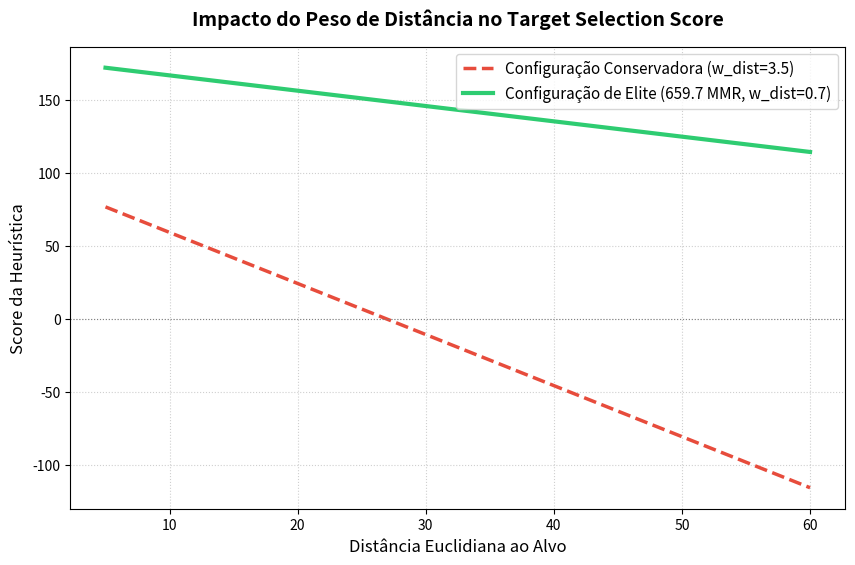
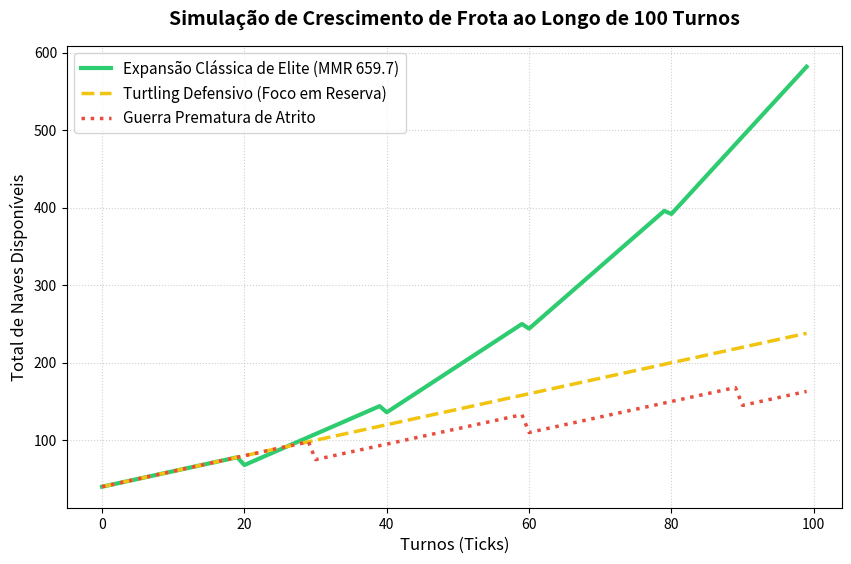

These figures' Python source, in order:
import numpy as np
import matplotlib.pyplot as plt

# Definindo a função de pontuação heurística
def calcular_score(prod, dist, ships, w_prod, w_dist, w_cost, aggression):
    return aggression * (w_prod * prod - w_dist * dist - w_cost * ships)

# Distâncias de 5 a 60 unidades
distancias = np.linspace(5, 60, 100)

# Planeta Alvo Rico: Prod = 8, Ships = 15
prod_rico = 8
ships_rico = 17

# Configuração Padrão (Conservador)
scores_padrao = calcular_score(prod_rico, distancias, ships_rico, w_prod=12.0, w_dist=3.5, w_cost=0.1, aggression=1.0)

# Configuração de Elite (659.7 MMR)
scores_elite = calcular_score(prod_rico, distancias, ships_rico, w_prod=15.0, w_dist=0.7, w_cost=0.1, aggression=1.5)

# Plotagem
plt.figure(figsize=(10, 6))
plt.plot(distancias, scores_padrao, label='Configuração Conservadora (w_dist=3.5)', color='#e74c3c', linewidth=2.5, linestyle='--')
plt.plot(distancias, scores_elite, label='Configuração de Elite (659.7 MMR, w_dist=0.7)', color='#2ecc71', linewidth=3)
plt.axhline(0, color='grey', linewidth=0.8, linestyle=':')

plt.title('Impacto do Peso de Distância no Target Selection Score', fontsize=14, fontweight='bold', pad=15)
plt.xlabel('Distância Euclidiana ao Alvo', fontsize=12)
plt.ylabel('Score da Heurística', fontsize=12)
plt.grid(True, linestyle=':', alpha=0.6)
plt.legend(fontsize=11)
plt.show()

# Simulação de Crescimento de Frota: Expansão vs. Turtling vs. Guerra Ineficiente
turns = 100

# 1. Agente Expansivo (659.7 MMR)
# Conquista 1 planeta neutro (Prod = 2) a cada 20 turnos, gastando 12 naves por conquista
ships_exp = [40]
prod_exp = [2]
for t in range(1, turns):
    current_ships = ships_exp[-1] + prod_exp[-1]
    current_prod = prod_exp[-1]
    if t % 20 == 0 and current_ships > 17:
        # Conquista
        current_ships -= 12
        current_prod += 2
    ships_exp.append(current_ships)
    prod_exp.append(current_prod)

# 2. Agente Turtle (Medroso/Defensivo)
# Segura apenas seu planeta natal (Prod = 2), guardando frotas e nunca expandindo
ships_turtle = [40]
for t in range(1, turns):
    ships_turtle.append(ships_turtle[-1] + 2)

# 3. Agente Agressivo Ineficiente
# Tenta atacar inimigos defendidos, perdendo frotas de 25 naves a cada 30 turnos sem ganhar produção
ships_war = [40]
for t in range(1, turns):
    current_ships = ships_war[-1] + 2
    if t % 30 == 0 and current_ships > 25:
        current_ships -= 25  # Ataque frustrado
    ships_war.append(current_ships)

# Plotagem
plt.figure(figsize=(10, 6))
plt.plot(ships_exp, label='Expansão Clássica de Elite (MMR 659.7)', color='#2ecc71', linewidth=3)
plt.plot(ships_turtle, label='Turtling Defensivo (Foco em Reserva)', color='#f1c40f', linewidth=2.5, linestyle='--')
plt.plot(ships_war, label='Guerra Prematura de Atrito', color='#e74c3c', linewidth=2.5, linestyle=':')

plt.title('Simulação de Crescimento de Frota ao Longo de 100 Turnos', fontsize=14, fontweight='bold', pad=15)
plt.xlabel('Turnos (Ticks)', fontsize=12)
plt.ylabel('Total de Naves Disponíveis', fontsize=12)
plt.grid(True, linestyle=':', alpha=0.6)
plt.legend(fontsize=11)
plt.show()
